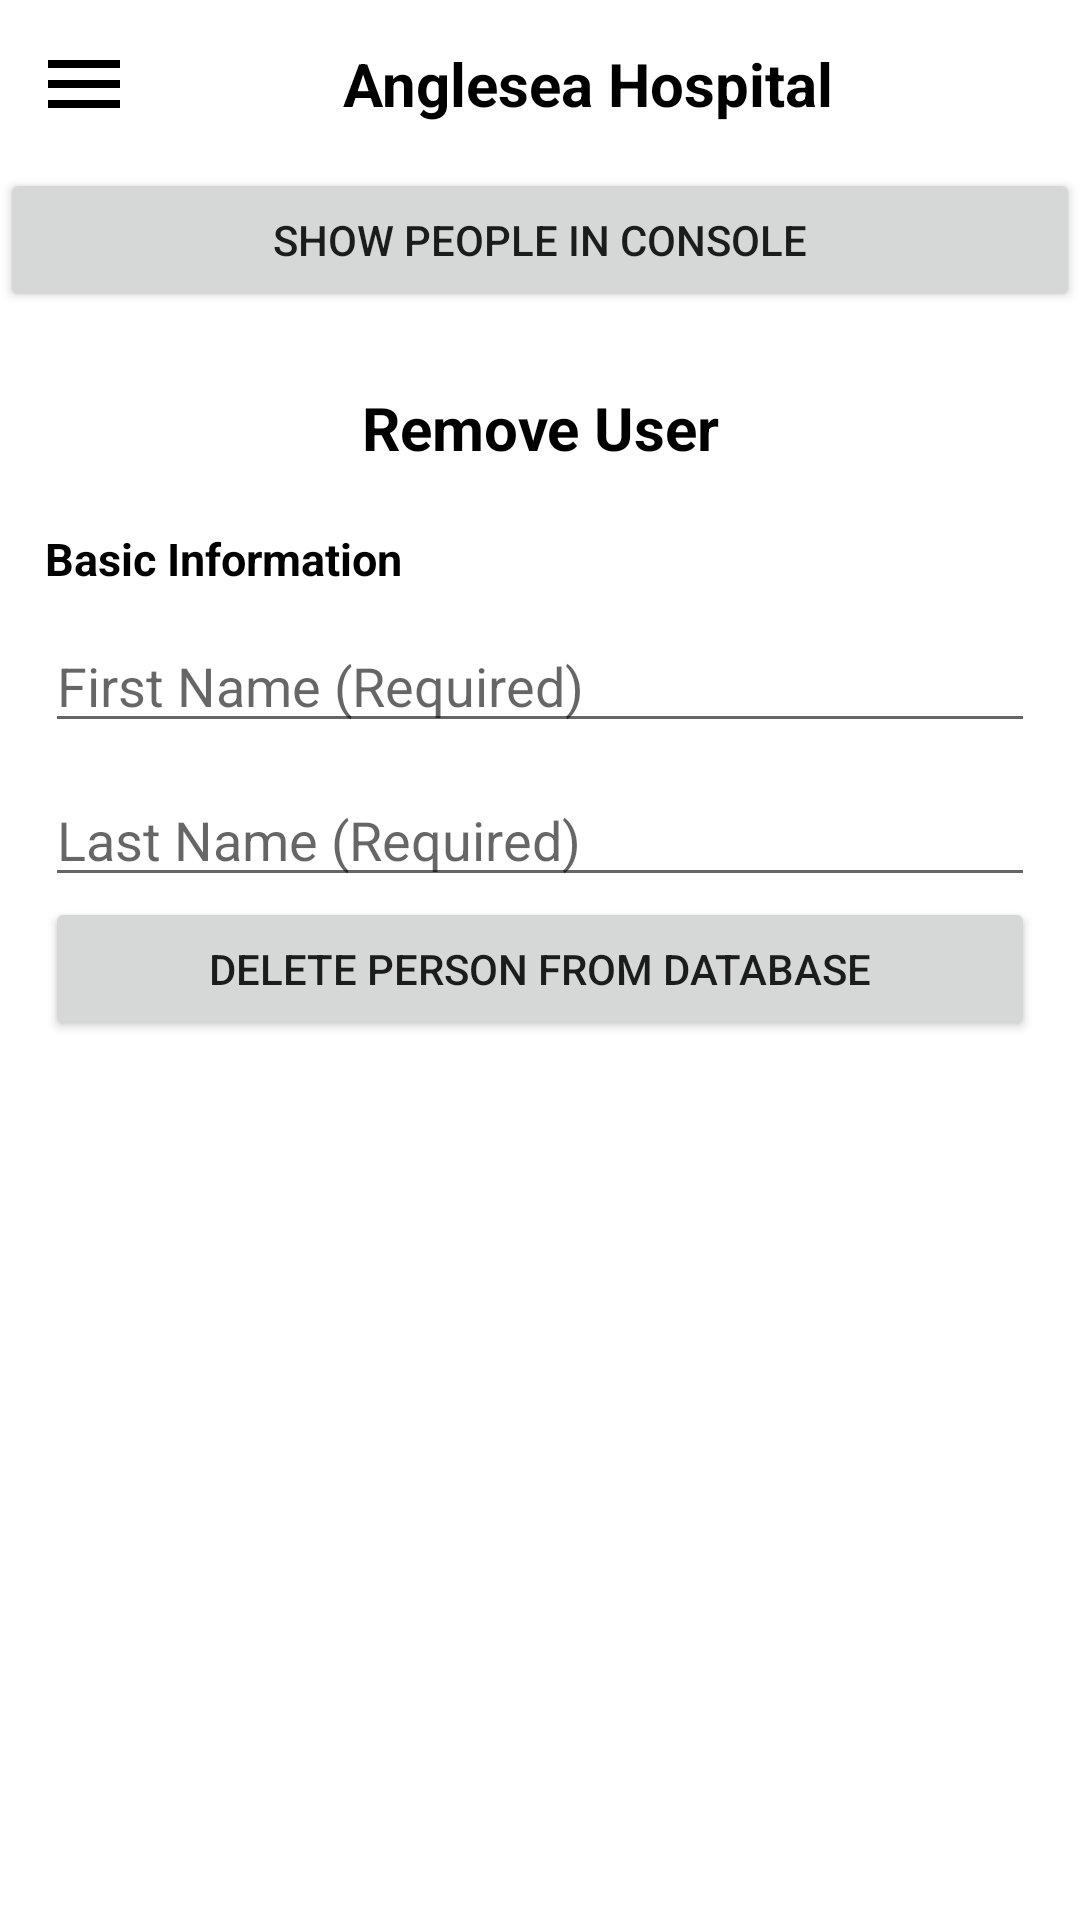

Layout XML and referenced resources for this Android screen:
<!-- AndroidManifest.xml: application theme Theme.AngleseaHospital -->
<!-- res/layout/activity_remove_person.xml -->
<?xml version="1.0" encoding="utf-8"?>
<androidx.drawerlayout.widget.DrawerLayout xmlns:android="http://schemas.android.com/apk/res/android"
    xmlns:app="http://schemas.android.com/apk/res-auto"
    xmlns:tools="http://schemas.android.com/tools"
    android:id="@+id/drawer_layout"
    android:layout_width="match_parent"
    android:layout_height="match_parent"
    tools:context=".RemovePerson">

    <LinearLayout
        android:layout_width="match_parent"
        android:layout_height="match_parent"
        android:orientation="vertical">

        <include layout="@layout/main_toolbar" />

        <Button
            android:id="@+id/button4"
            android:layout_width="match_parent"
            android:layout_height="wrap_content"
            android:text="Show People In Console" />

        <LinearLayout
            android:layout_width="match_parent"
            android:layout_height="275dp"
            android:layout_margin="15dp"
            android:orientation="vertical">

            <TextView
                android:id="@+id/txtView"
                android:layout_width="match_parent"
                android:layout_height="wrap_content"
                android:layout_marginTop="10dp"
                android:gravity="center"
                android:text="Remove User"
                android:textColor="@color/black"
                android:textSize="20dp"
                android:textStyle="bold" />

            <TextView
                android:id="@+id/txtView1"
                android:layout_width="match_parent"
                android:layout_height="wrap_content"
                android:layout_marginTop="20dp"
                android:text="Basic Information"
                android:textColor="@color/black"
                android:textSize="15dp"
                android:textStyle="bold" />

            <EditText
                android:id="@+id/first_name"
                android:layout_width="match_parent"
                android:layout_height="wrap_content"
                android:layout_marginTop="10dp"
                android:ems="10"
                android:hint="First Name (Required)"
                android:inputType="textPersonName" />

            <EditText
                android:id="@+id/last_name"
                android:layout_width="match_parent"
                android:layout_height="wrap_content"
                android:layout_marginTop="10dp"
                android:ems="10"
                android:hint="Last Name (Required)"
                android:inputType="textPersonName" />

            <Button
                android:id="@+id/btnDelete"
                android:layout_width="match_parent"
                android:layout_height="wrap_content"
                android:text="Delete Person From Database" />

        </LinearLayout>

    </LinearLayout>

    <RelativeLayout
        android:layout_width="300dp"
        android:layout_height="match_parent"
        android:layout_gravity="start"
        android:background="@android:color/white">

        <include layout="@layout/manager_nav_drawer" />

    </RelativeLayout>

</androidx.drawerlayout.widget.DrawerLayout>
<!-- res/layout/main_toolbar.xml (included above) -->
<?xml version="1.0" encoding="utf-8"?>
<LinearLayout xmlns:android="http://schemas.android.com/apk/res/android"
    android:layout_width="match_parent"
    android:layout_height="wrap_content"
    android:gravity="center_vertical"
    android:orientation="horizontal"
    android:padding="12dp">

    <ImageView
        android:layout_width="wrap_content"
        android:layout_height="wrap_content"
        android:onClick="ClickMenu"
        android:src="@drawable/ic_menu" />

    <TextView
        android:layout_width="0dp"
        android:layout_height="wrap_content"
        android:layout_weight="1"
        android:text="Anglesea Hospital"
        android:textAlignment="center"
        android:textColor="@android:color/black"
        android:textSize="20sp"
        android:textStyle="bold" />

</LinearLayout>
<!-- res/layout/manager_nav_drawer.xml (included above) -->
<?xml version="1.0" encoding="utf-8"?>
<LinearLayout xmlns:android="http://schemas.android.com/apk/res/android"
    xmlns:app="http://schemas.android.com/apk/res-auto"
    android:layout_width="match_parent"
    android:layout_height="match_parent"
    android:orientation="vertical">

    <ImageView
        android:layout_width="match_parent"
        android:layout_height="120dp"
        android:layout_margin="16dp"
        android:onClick="ClickLogo"
        app:srcCompat="@drawable/logo" />

    <TextView
        android:layout_width="match_parent"
        android:layout_height="wrap_content"
        android:text="Anglesea Hospital"
        android:textAlignment="center"
        android:textColor="@android:color/black"
        android:textSize="20sp"
        android:textStyle="bold" />

    <View
        android:layout_width="match_parent"
        android:layout_height="1dp"
        android:layout_marginTop="16dp"
        android:layout_marginBottom="16dp" />

    <LinearLayout
        android:layout_width="match_parent"
        android:layout_height="wrap_content"
        android:gravity="center_vertical"
        android:onClick="ClickHome"
        android:orientation="horizontal">

        <TextView
            android:layout_width="0dp"
            android:layout_height="wrap_content"
            android:layout_marginStart="16dp"
            android:layout_weight="1"
            android:padding="12dp"
            android:text="Home Page"
            android:textColor="@android:color/black" />

        <ImageView
            android:layout_width="wrap_content"
            android:layout_height="wrap_content"
            android:layout_marginEnd="48dp"
            android:src="@drawable/ic_home" />

    </LinearLayout>

    <LinearLayout
        android:layout_width="match_parent"
        android:layout_height="wrap_content"
        android:gravity="center_vertical"
        android:onClick="ClickAdd"
        android:orientation="horizontal">

        <TextView
            android:layout_width="0dp"
            android:layout_height="wrap_content"
            android:layout_marginStart="16dp"
            android:layout_weight="1"
            android:padding="12dp"
            android:text="Add Person"
            android:textColor="@android:color/black" />

        <ImageView
            android:layout_width="wrap_content"
            android:layout_height="wrap_content"
            android:layout_marginEnd="48dp"
            android:src="@drawable/ic_person_add" />

    </LinearLayout>

    <LinearLayout
        android:layout_width="match_parent"
        android:layout_height="wrap_content"
        android:gravity="center_vertical"
        android:onClick="ClickEdit"
        android:orientation="horizontal">

        <TextView
            android:layout_width="0dp"
            android:layout_height="wrap_content"
            android:layout_marginStart="16dp"
            android:layout_weight="1"
            android:padding="12dp"
            android:text="Edit Person"
            android:textColor="@android:color/black" />

        <ImageView
            android:layout_width="wrap_content"
            android:layout_height="wrap_content"
            android:layout_marginEnd="48dp"
            android:src="@drawable/ic__person_search" />

    </LinearLayout>

    <LinearLayout
        android:layout_width="match_parent"
        android:layout_height="wrap_content"
        android:gravity="center_vertical"
        android:onClick="ClickRemove"
        android:orientation="horizontal">

        <TextView
            android:layout_width="0dp"
            android:layout_height="wrap_content"
            android:layout_marginStart="16dp"
            android:layout_weight="1"
            android:padding="12dp"
            android:text="Remove Person"
            android:textColor="@android:color/black" />

        <ImageView
            android:layout_width="wrap_content"
            android:layout_height="wrap_content"
            android:layout_marginEnd="48dp"
            android:src="@drawable/ic_person_remove" />

    </LinearLayout>

</LinearLayout>
<!-- resources referenced by this layout -->
<resources>
  <!-- drawable ic__person_search (drawable) -->
  <vector xmlns:android="http://schemas.android.com/apk/res/android"
      android:width="32dp"
      android:height="32dp"
      android:textColor="@android:color/black"
      android:viewportWidth="24"
      android:viewportHeight="24">
      <path
          android:fillColor="@android:color/black"
          android:pathData="M10,8m-4,0a4,4 0,1 1,8 0a4,4 0,1 1,-8 0" />
      <path
          android:fillColor="@android:color/black"
          android:pathData="M10.35,14.01C7.62,13.91 2,15.27 2,18v2h9.54C9.07,17.24 10.31,14.11 10.35,14.01z" />
      <path
          android:fillColor="@android:color/black"
          android:pathData="M19.43,18.02C19.79,17.43 20,16.74 20,16c0,-2.21 -1.79,-4 -4,-4s-4,1.79 -4,4c0,2.21 1.79,4 4,4c0.74,0 1.43,-0.22 2.02,-0.57L20.59,22L22,20.59L19.43,18.02zM16,18c-1.1,0 -2,-0.9 -2,-2c0,-1.1 0.9,-2 2,-2s2,0.9 2,2C18,17.1 17.1,18 16,18z" />
  </vector>
  <!-- drawable ic_home (drawable) -->
  <vector xmlns:android="http://schemas.android.com/apk/res/android"
      android:width="32dp"
      android:height="32dp"
      android:textColor="@android:color/black"
      android:viewportWidth="24"
      android:viewportHeight="24">
      <path
          android:fillColor="@android:color/black"
          android:pathData="M10,20v-6h4v6h5v-8h3L12,3 2,12h3v8z" />
  </vector>
  <!-- drawable ic_menu (drawable) -->
  <vector xmlns:android="http://schemas.android.com/apk/res/android"
      android:width="32dp"
      android:height="32dp"
      android:textColor="@android:color/black"
      android:viewportWidth="24"
      android:viewportHeight="24">
      <path
          android:fillColor="@android:color/black"
          android:pathData="M3,18h18v-2L3,16v2zM3,13h18v-2L3,11v2zM3,6v2h18L21,6L3,6z" />
  </vector>
  <!-- drawable ic_person_add (drawable) -->
  <vector xmlns:android="http://schemas.android.com/apk/res/android"
      android:width="32dp"
      android:height="32dp"
      android:textColor="@android:color/black"
      android:viewportWidth="24"
      android:viewportHeight="24">
      <path
          android:fillColor="@android:color/black"
          android:pathData="M15,12c2.21,0 4,-1.79 4,-4s-1.79,-4 -4,-4 -4,1.79 -4,4 1.79,4 4,4zM6,10L6,7L4,7v3L1,10v2h3v3h2v-3h3v-2L6,10zM15,14c-2.67,0 -8,1.34 -8,4v2h16v-2c0,-2.66 -5.33,-4 -8,-4z" />
  </vector>
  <!-- drawable ic_person_remove (drawable) -->
  <vector xmlns:android="http://schemas.android.com/apk/res/android"
      android:width="32dp"
      android:height="32dp"
      android:textColor="@android:color/black"
      android:viewportWidth="24"
      android:viewportHeight="24">
      <path
          android:fillColor="@android:color/black"
          android:pathData="M14,8c0,-2.21 -1.79,-4 -4,-4S6,5.79 6,8s1.79,4 4,4S14,10.21 14,8zM17,10v2h6v-2H17zM2,18v2h16v-2c0,-2.66 -5.33,-4 -8,-4S2,15.34 2,18z" />
  </vector>
  <!-- drawable logo: png bitmap (drawable, 8468 bytes) -->
  <style name="Theme.AngleseaHospital" parent="Theme.MaterialComponents.DayNight.NoActionBar">
          
          <item name="colorPrimary">@color/purple_500</item>
          <item name="colorPrimaryVariant">@color/purple_700</item>
          <item name="colorOnPrimary">@color/white</item>
          
          <item name="colorSecondary">@color/teal_200</item>
          <item name="colorSecondaryVariant">@color/teal_700</item>
          <item name="colorOnSecondary">@color/black</item>
          
          <item name="android:statusBarColor" tools:targetApi="l">?attr/colorPrimaryVariant</item>
          
      </style>
  <!-- not gathered from this repository: default colours our renderer supplied (Android Studio template values) -->
  <color name="purple_500">#FF6200EE</color>
  <color name="purple_700">#FF3700B3</color>
  <color name="teal_200">#FF03DAC5</color>
  <color name="teal_700">#FF018786</color>
  <color name="black">#FF000000</color>
  <color name="white">#FFFFFFFF</color>
</resources>
